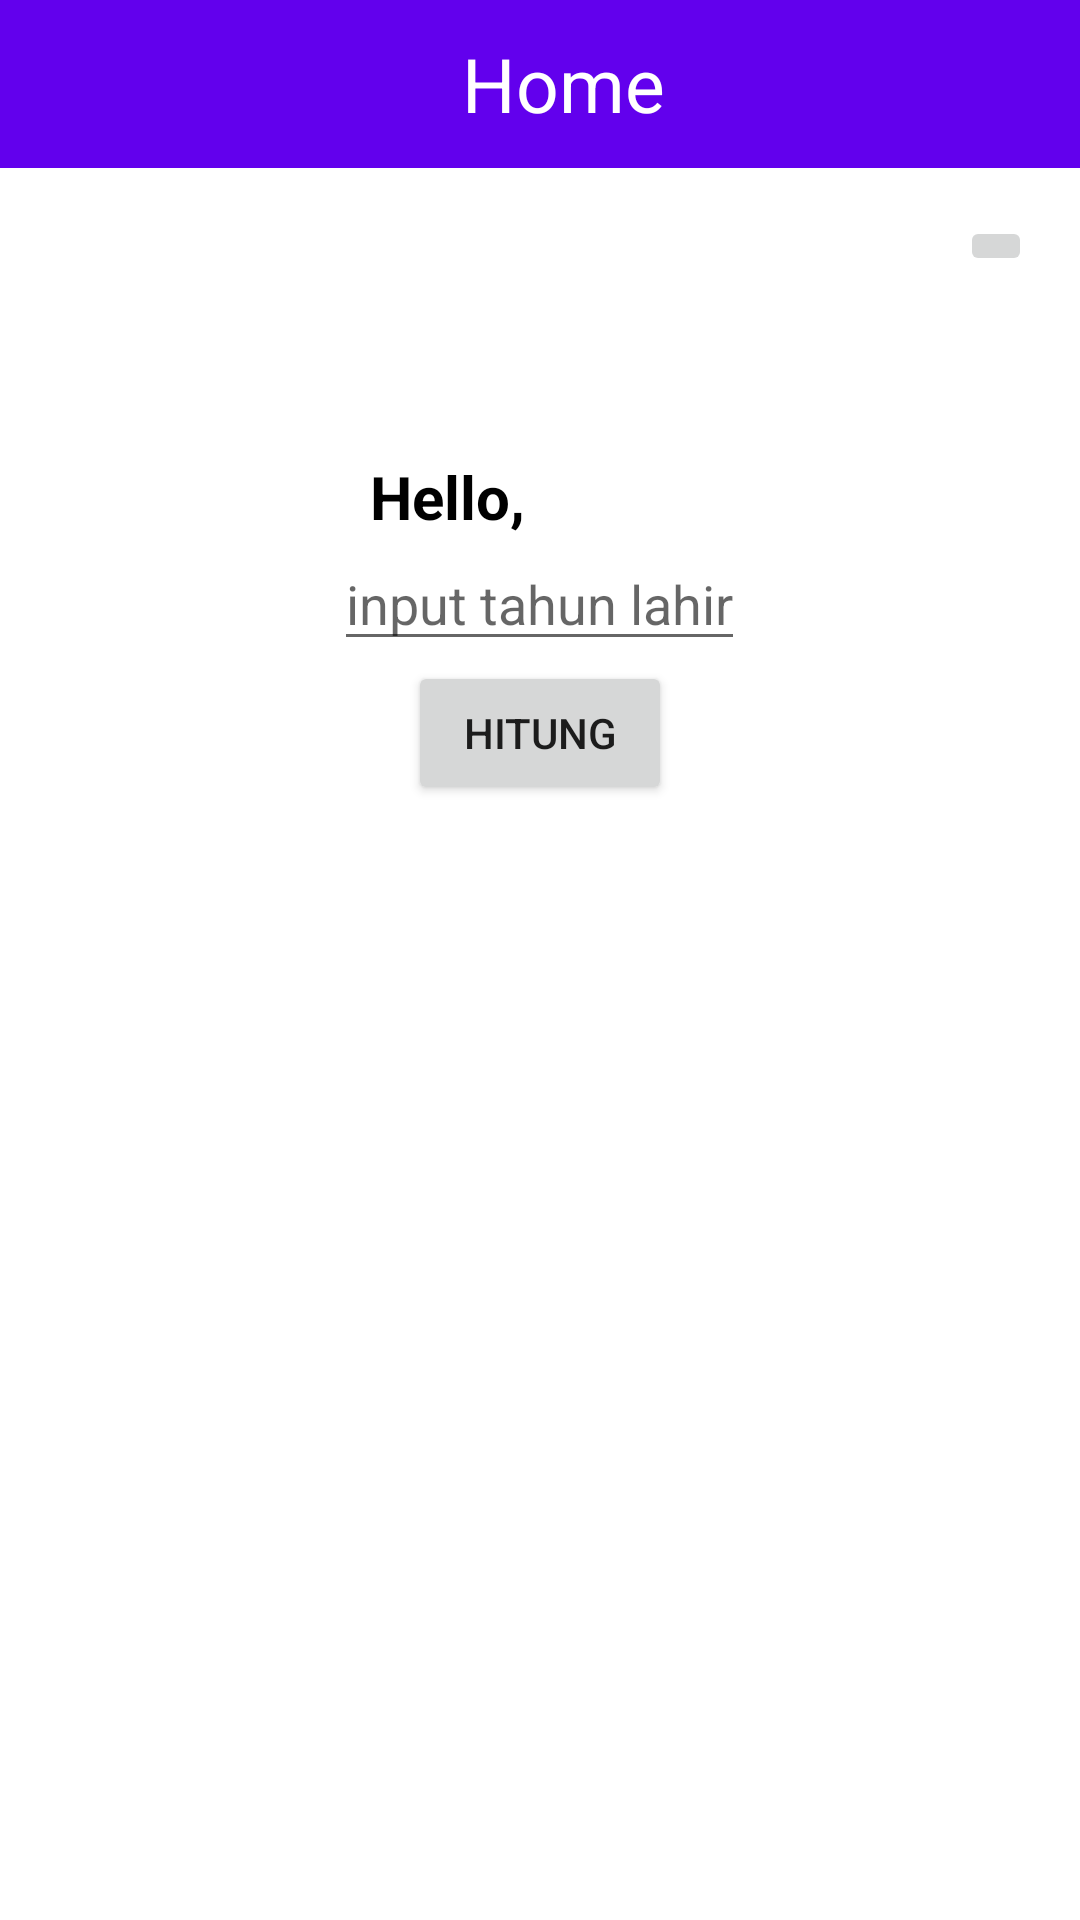

Reconstruct the res/layout file that produces this screen, plus the resources it refers to.
<!-- AndroidManifest.xml: application theme Theme.Chapter3_navComponent -->
<!-- res/layout/fragment_home.xml -->
<?xml version="1.0" encoding="utf-8"?>
<RelativeLayout
    xmlns:android="http://schemas.android.com/apk/res/android"
    xmlns:tools="http://schemas.android.com/tools"
    android:layout_width="match_parent"
    android:layout_height="match_parent"
    tools:context=".form_login.HomeFragment">

    <com.google.android.material.appbar.AppBarLayout
        android:id="@+id/toolbarHome"
        android:layout_width="match_parent"
        android:layout_height="wrap_content"
        android:background="#6200ED">

        <androidx.appcompat.widget.Toolbar
            android:layout_width="match_parent"
            android:layout_height="wrap_content">

            <RelativeLayout
                android:layout_width="match_parent"
                android:layout_height="match_parent">

                <TextView
                    android:id="@+id/headerTittle"
                    android:layout_width="wrap_content"
                    android:layout_height="wrap_content"
                    android:text="Home"
                    android:layout_centerInParent="true"
                    android:textColor="@color/white"
                    android:textSize="25sp" />

            </RelativeLayout>

        </androidx.appcompat.widget.Toolbar>

    </com.google.android.material.appbar.AppBarLayout>

    <ImageButton
        android:id="@+id/btnProfile"
        android:layout_width="wrap_content"
        android:layout_height="wrap_content"
        android:layout_below="@id/toolbarHome"
        android:layout_alignParentEnd="true"
        android:layout_marginTop="16dp"
        android:layout_marginEnd="16dp"
        android:src="@drawable/ic_profile"


        />

    <TextView
        android:layout_below="@id/toolbarHome"
        android:layout_width="wrap_content"
        android:layout_toLeftOf="@id/getDataNama"
        android:layout_marginTop="96dp"
        android:textSize="20sp"
        android:layout_height="wrap_content"
        android:text="Hello, "
        android:textStyle="bold"
        android:textColor="@color/black"
        />
    <TextView
        android:id="@+id/getDataNama"
        android:layout_width="wrap_content"
        android:layout_height="wrap_content"
        android:layout_below="@id/toolbarHome"
        android:layout_centerHorizontal="true"
        android:layout_marginTop="96dp"

        android:textColor="@color/black"
        android:textSize="20sp"

        />

    <EditText
        android:id="@+id/etInputUmur"
        android:layout_width="wrap_content"
        android:layout_height="wrap_content"
        android:layout_below="@id/getDataNama"
        android:layout_centerHorizontal="true"
        android:hint="input tahun lahir" />

    <Button
        android:id="@+id/btnHitungUmur"
        android:layout_width="wrap_content"
        android:layout_height="wrap_content"
        android:layout_below="@id/etInputUmur"
        android:layout_centerHorizontal="true"
        android:text="Hitung" />

</RelativeLayout>
<!-- resources referenced by this layout -->
<resources>
  <style name="Theme.Chapter3_navComponent" parent="Theme.MaterialComponents.DayNight.NoActionBar">
          
          <item name="colorPrimary">@color/purple_500</item>
          <item name="colorPrimaryVariant">@color/purple_700</item>
          <item name="colorOnPrimary">@color/white</item>
          
          <item name="colorSecondary">@color/teal_200</item>
          <item name="colorSecondaryVariant">@color/teal_700</item>
          <item name="colorOnSecondary">@color/black</item>
          
          <item name="android:statusBarColor" tools:targetApi="l">?attr/colorPrimaryVariant</item>
          
      </style>
  <!-- not gathered from this repository: default colours our renderer supplied (Android Studio template values) -->
  <color name="purple_500">#FF6200EE</color>
  <color name="purple_700">#FF3700B3</color>
  <color name="teal_200">#FF03DAC5</color>
  <color name="teal_700">#FF018786</color>
  <color name="black">#FF000000</color>
  <color name="white">#FFFFFFFF</color>
</resources>
